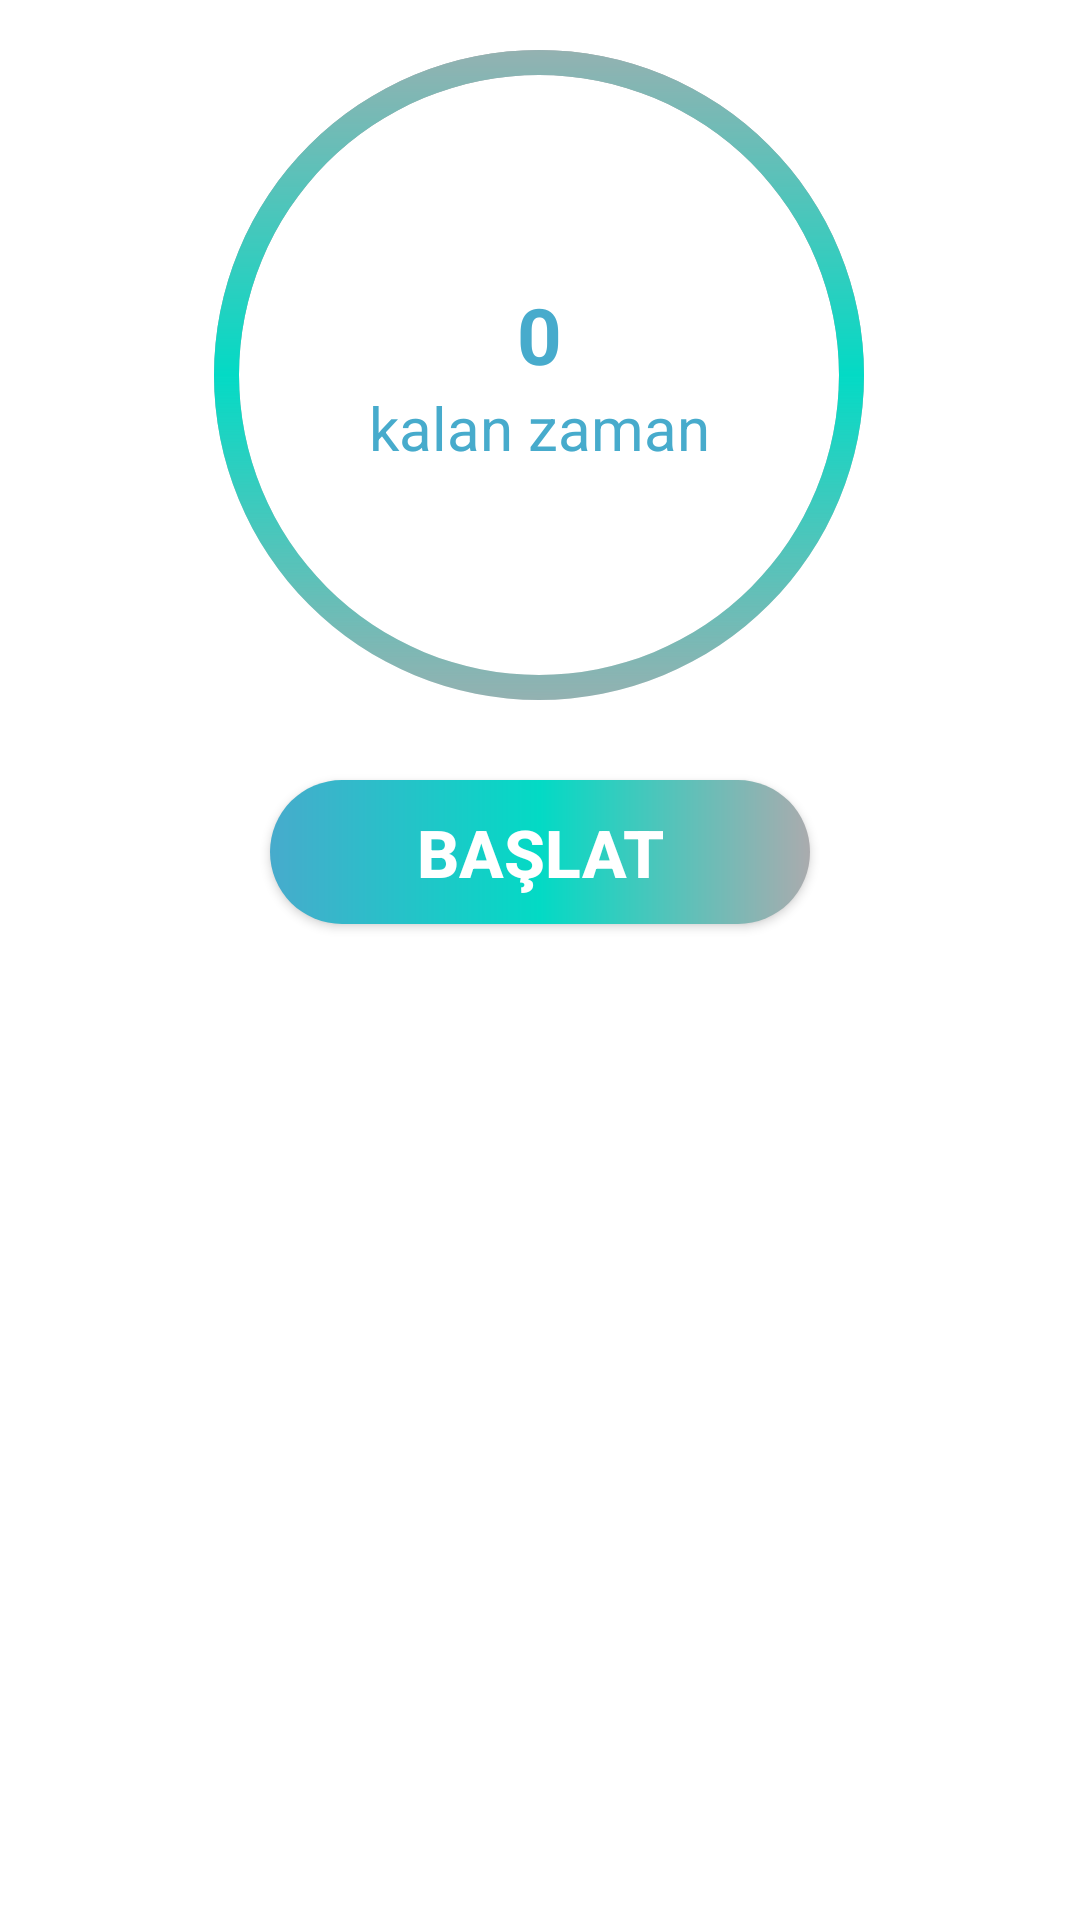

The Android layout XML behind this screen, and the referenced resources:
<!-- AndroidManifest.xml: application theme Theme.ElectricVehicle.NoActionBar -->
<!-- res/layout/activity_loading.xml -->
<?xml version="1.0" encoding="utf-8"?>
<androidx.constraintlayout.widget.ConstraintLayout xmlns:android="http://schemas.android.com/apk/res/android"
    android:layout_width="match_parent"
    android:layout_height="match_parent"
    xmlns:app="http://schemas.android.com/apk/res-auto">

    <FrameLayout
        android:id="@+id/flTimer"
        android:layout_width="250dp"
        android:layout_height="250dp"
        app:layout_constraintEnd_toEndOf="parent"
        app:layout_constraintStart_toStartOf="parent"
        app:layout_constraintTop_toTopOf="parent"
        app:layout_constraintHorizontal_bias="0.496"
        app:layout_constraintVertical_bias="0.308">

        <ProgressBar
            android:id="@+id/pbTimer"
            android:layout_width="match_parent"
            android:layout_height="match_parent"
            android:layout_gravity="center"
            style="@style/Widget.AppCompat.ProgressBar.Horizontal"
            android:background="@drawable/grey_progressbar_background"
            android:indeterminate="false"
            android:max="10"
            android:progress="10"
            android:progressDrawable="@drawable/blue_progressbar_background"
            android:rotation="-90">
        </ProgressBar>

        <LinearLayout
            android:layout_width="match_parent"
            android:layout_height="match_parent"
            android:gravity="center"
            android:orientation="vertical">

            <TextView
                android:id="@+id/tvTimerLeft"
                android:layout_width="match_parent"
                android:layout_height="wrap_content"
                android:gravity="center"
                android:text="0"
                android:textColor="@color/max_blue"
                android:textSize="26sp"
                android:textStyle="bold">
            </TextView>

            <TextView
                android:layout_width="match_parent"
                android:layout_height="wrap_content"
                android:gravity="center"
                android:text="kalan zaman"
                android:textColor="@color/max_blue"
                android:textSize="20sp">
            </TextView>
        </LinearLayout>
    </FrameLayout>


    <androidx.appcompat.widget.AppCompatButton
        android:id="@+id/btnOk"
        android:layout_width="180dp"
        android:layout_height="wrap_content"
        android:layout_margin="10dp"
        android:background="@drawable/button_bg"
        android:textColor="@android:color/white"
        android:textSize="22sp"
        android:text="BAŞLAT"
        android:textStyle="bold"
        app:layout_constraintEnd_toEndOf="parent"
        app:layout_constraintStart_toStartOf="parent"
        app:layout_constraintTop_toBottomOf="@+id/flTimer"
        android:layout_marginTop="20dp">

    </androidx.appcompat.widget.AppCompatButton>


</androidx.constraintlayout.widget.ConstraintLayout>
<!-- resources referenced by this layout -->
<resources>
  <color name="max_blue">#47ABCC</color>
  <!-- drawable blue_progressbar_background (drawable) -->
  <?xml version="1.0" encoding="utf-8"?>
  <layer-list xmlns:android="http://schemas.android.com/apk/res/android">
  <item>
      <shape
          android:shape="ring"
          android:innerRadiusRatio="2.5"
          android:thicknessRatio="30.0"
          android:useLevel="false">
  
          <gradient
              android:color="@color/max_blue"
              android:centerColor="@color/teal_200"
              android:endColor="@color/min_blue">
  
          </gradient>
  
      </shape>
  </item>
  </layer-list>
  <!-- drawable button_bg (drawable) -->
  <?xml version="1.0" encoding="utf-8"?>
  <shape xmlns:android="http://schemas.android.com/apk/res/android"
      android:shape="rectangle">
  
      <corners
          android:radius="50dp">
  
      </corners>
  
      <gradient
          android:startColor="@color/max_blue"
          android:centerColor="@color/teal_200"
          android:endColor="@color/min_blue">
  
      </gradient>
  
  </shape>
  <!-- drawable grey_progressbar_background (drawable) -->
  <?xml version="1.0" encoding="utf-8"?>
  <layer-list xmlns:android="http://schemas.android.com/apk/res/android">
      <item>
          <shape
              android:shape="ring"
              android:innerRadiusRatio="2.5"
              android:thicknessRatio="30.0"
              android:useLevel="false">
  
              <solid
                  android:color="@color/grey">
  
              </solid>
          </shape>
      </item>
  </layer-list>
  <style name="Theme.ElectricVehicle.NoActionBar">
  
          <item name="windowActionBar">false</item>
          <item name="windowNoTitle">true</item>
  
      </style>
  <color name="teal_200">#FF03DAC5</color>
  <color name="min_blue">#AAABAE</color>
  <color name="grey">#AAABAE</color>
</resources>
